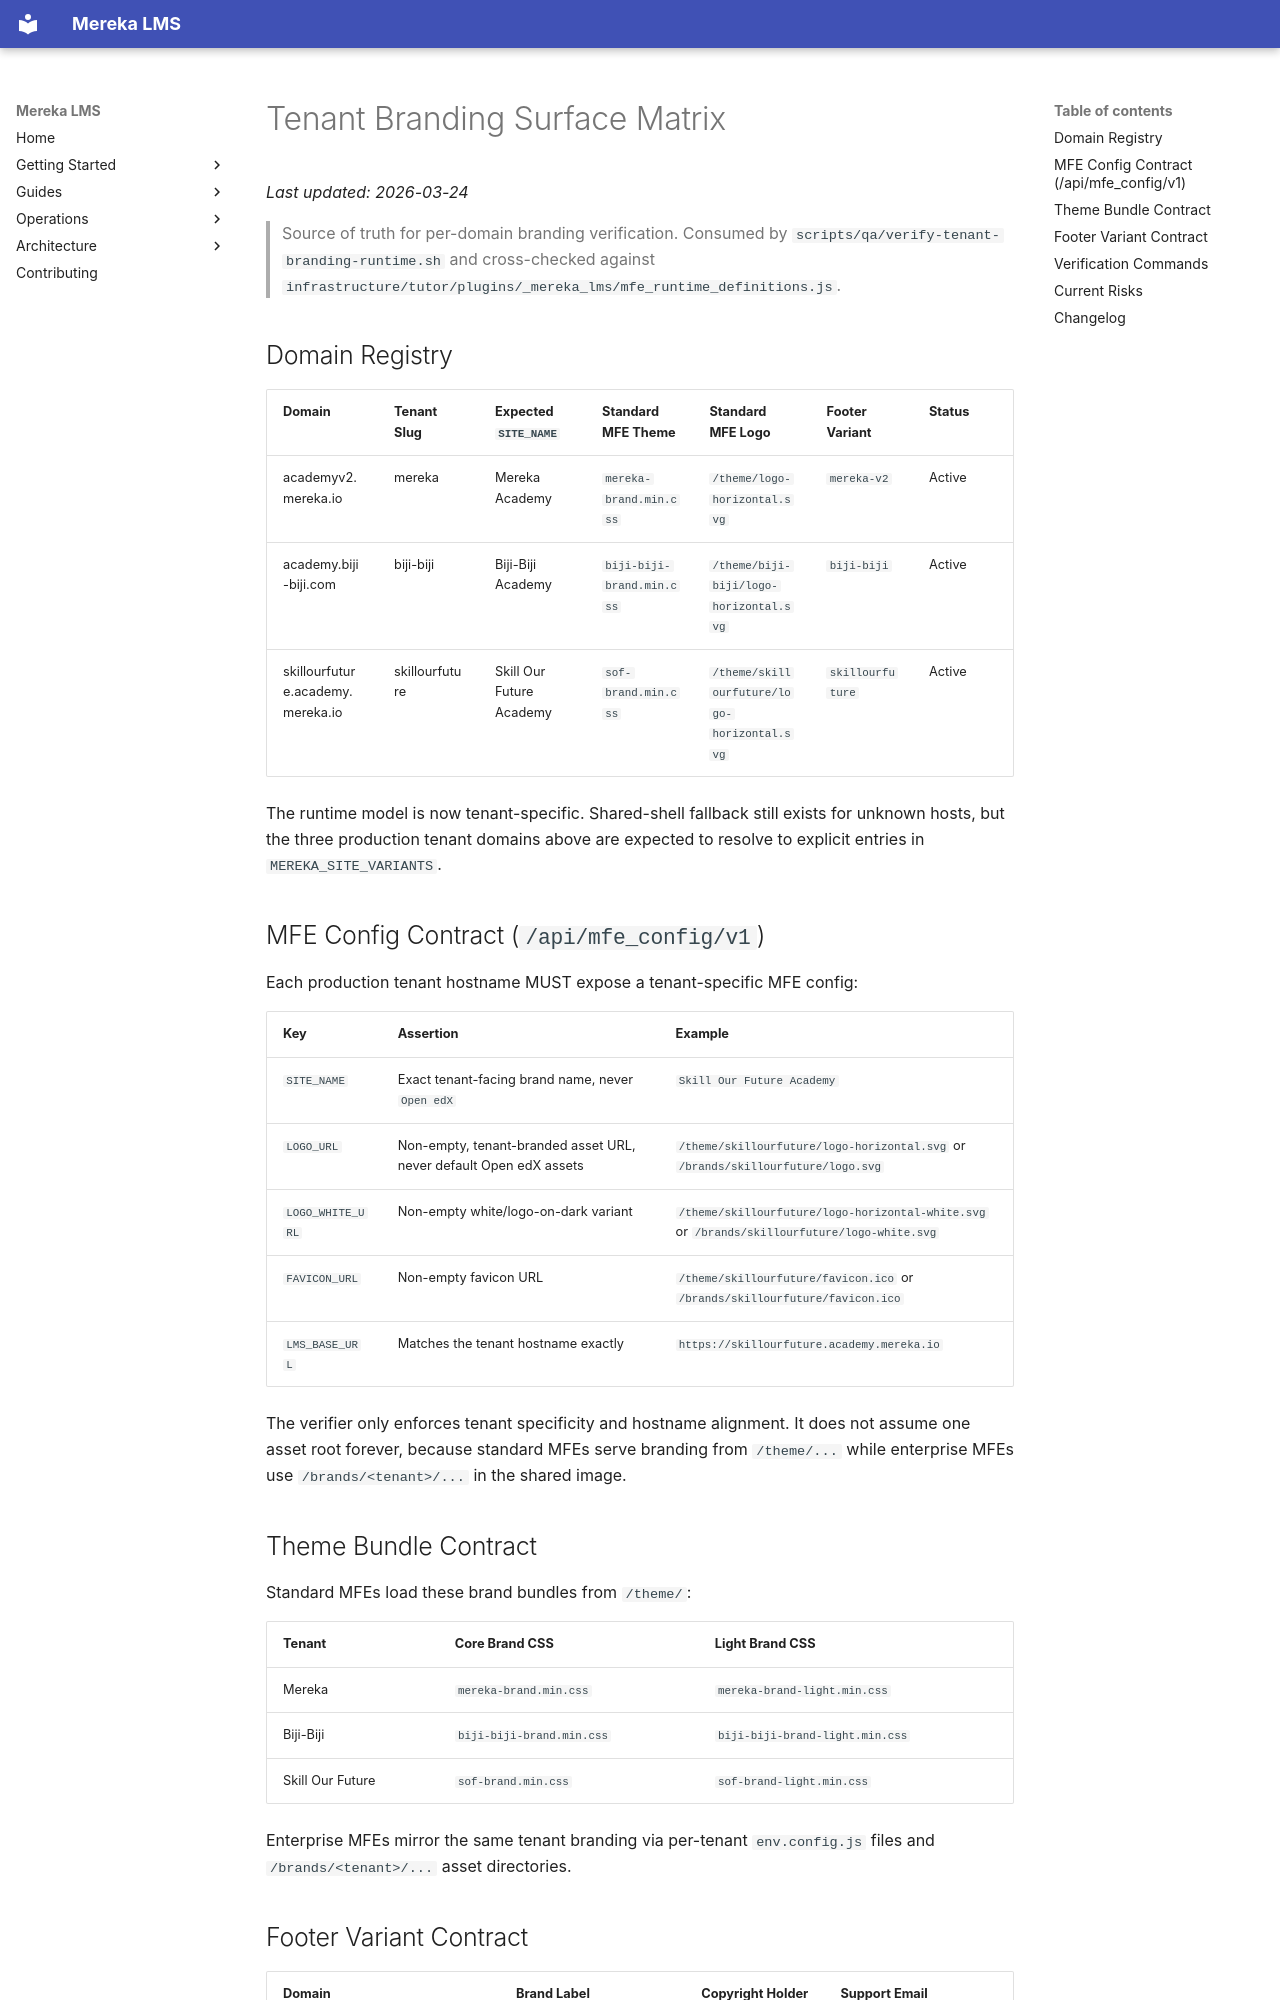

repository: lifeofgurpreet/mereka-lms-prototype · page: reference/operations/TENANT_BRANDING_SURFACE_MATRIX/index.html · generator: mkdocs

# Tenant Branding Surface Matrix

_Last updated: 2026-03-24_

> Source of truth for per-domain branding verification. Consumed by `scripts/qa/verify-tenant-branding-runtime.sh` and cross-checked against `infrastructure/tutor/plugins/_mereka_lms/mfe_runtime_definitions.js`.

## Domain Registry

| Domain | Tenant Slug | Expected `SITE_NAME` | Standard MFE Theme | Standard MFE Logo | Footer Variant | Status |
|--------|-------------|----------------------|--------------------|-------------------|----------------|--------|
| academyv2.mereka.io | mereka | Mereka Academy | `mereka-brand.min.css` | `/theme/logo-horizontal.svg` | `mereka-v2` | Active |
| academy.biji-biji.com | biji-biji | Biji-Biji Academy | `biji-biji-brand.min.css` | `/theme/biji-biji/logo-horizontal.svg` | `biji-biji` | Active |
| skillourfuture.academy.mereka.io | skillourfuture | Skill Our Future Academy | `sof-brand.min.css` | `/theme/skillourfuture/logo-horizontal.svg` | `skillourfuture` | Active |

The runtime model is now tenant-specific. Shared-shell fallback still exists for unknown hosts, but the three production tenant domains above are expected to resolve to explicit entries in `MEREKA_SITE_VARIANTS`.

## MFE Config Contract (`/api/mfe_config/v1`)

Each production tenant hostname MUST expose a tenant-specific MFE config:

| Key | Assertion | Example |
|-----|-----------|---------|
| `SITE_NAME` | Exact tenant-facing brand name, never `Open edX` | `Skill Our Future Academy` |
| `LOGO_URL` | Non-empty, tenant-branded asset URL, never default Open edX assets | `/theme/skillourfuture/logo-horizontal.svg` or `/brands/skillourfuture/logo.svg` |
| `LOGO_WHITE_URL` | Non-empty white/logo-on-dark variant | `/theme/skillourfuture/logo-horizontal-white.svg` or `/brands/skillourfuture/logo-white.svg` |
| `FAVICON_URL` | Non-empty favicon URL | `/theme/skillourfuture/favicon.ico` or `/brands/skillourfuture/favicon.ico` |
| `LMS_BASE_URL` | Matches the tenant hostname exactly | `https://skillourfuture.academy.mereka.io` |

The verifier only enforces tenant specificity and hostname alignment. It does not assume one asset root forever, because standard MFEs serve branding from `/theme/...` while enterprise MFEs use `/brands/<tenant>/...` in the shared image.

## Theme Bundle Contract

Standard MFEs load these brand bundles from `/theme/`:

| Tenant | Core Brand CSS | Light Brand CSS |
|--------|----------------|-----------------|
| Mereka | `mereka-brand.min.css` | `mereka-brand-light.min.css` |
| Biji-Biji | `biji-biji-brand.min.css` | `biji-biji-brand-light.min.css` |
| Skill Our Future | `sof-brand.min.css` | `sof-brand-light.min.css` |

Enterprise MFEs mirror the same tenant branding via per-tenant `env.config.js` files and `/brands/<tenant>/...` asset directories.
